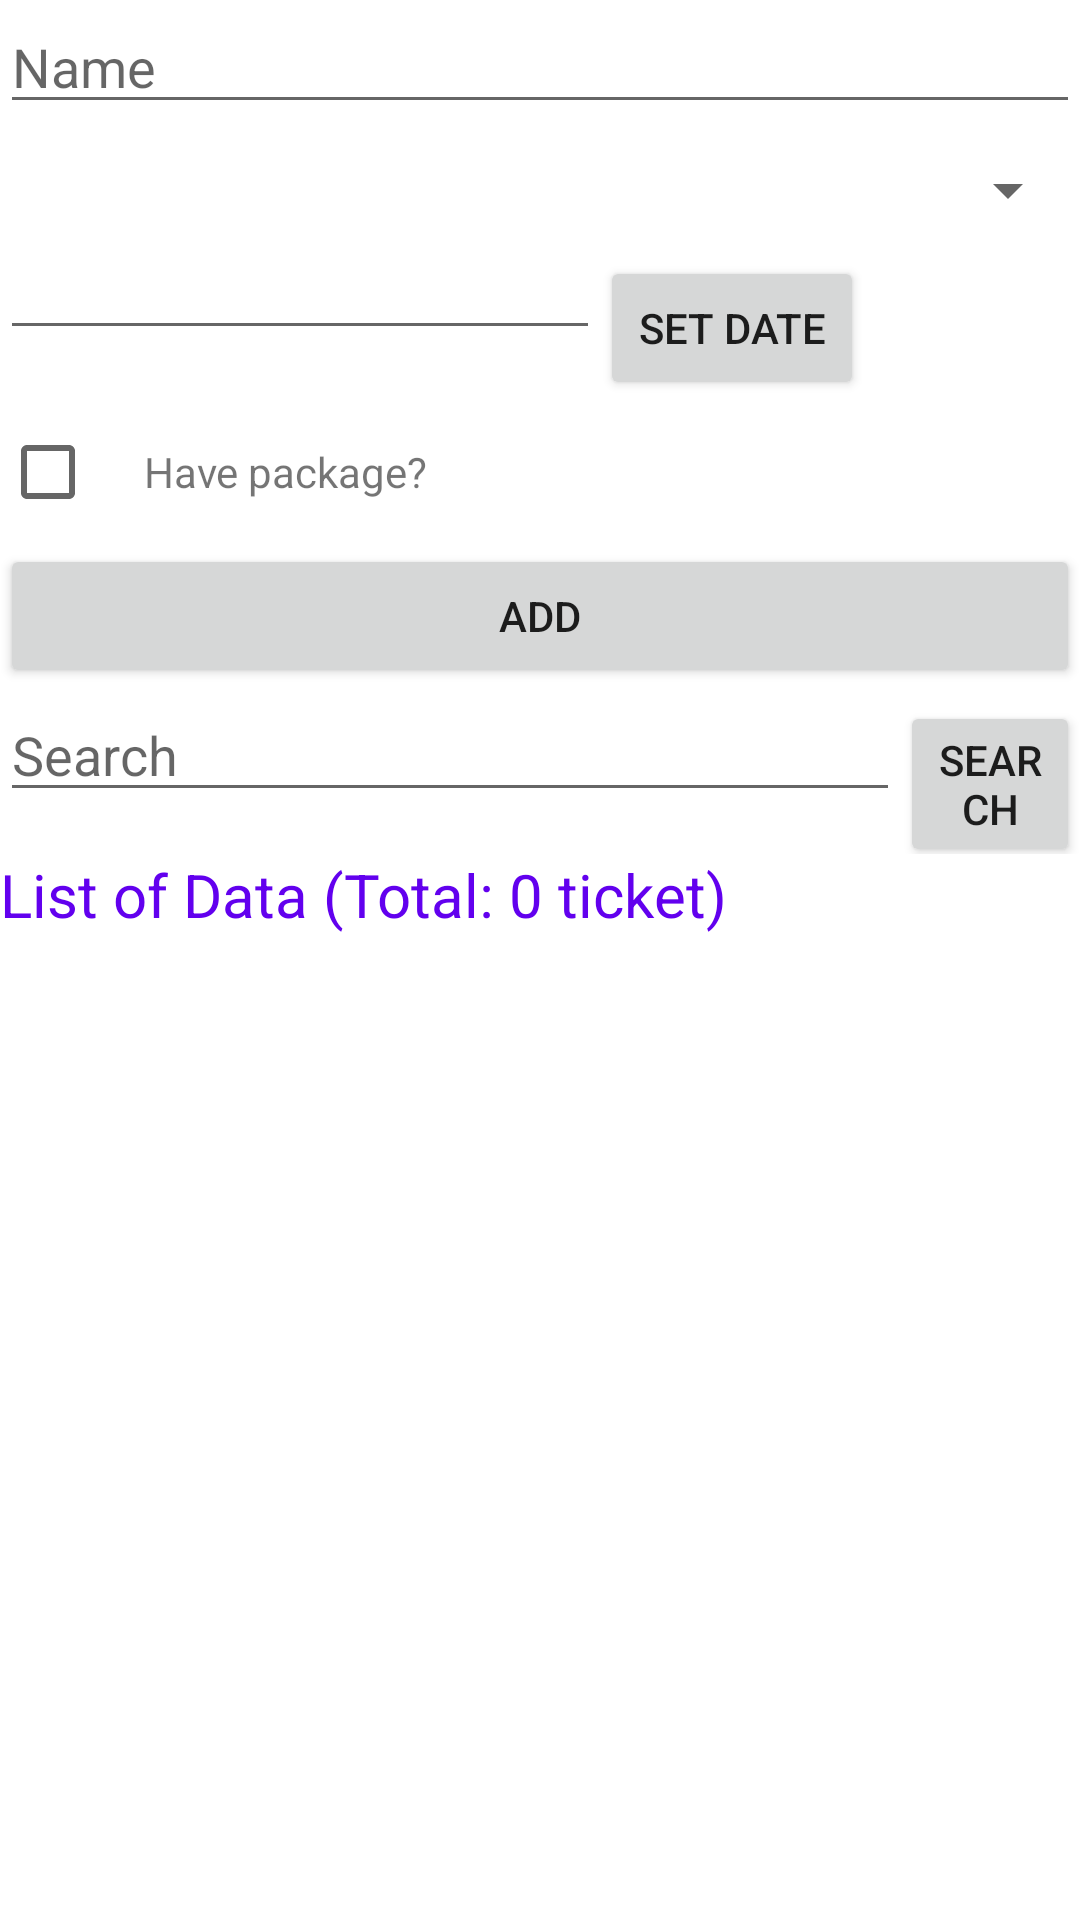

Produce the Android XML layout that renders to this screen, including the resource entries it uses.
<!-- AndroidManifest.xml: application theme Theme.LeHuyHoang_Ktra2_Bai2 -->
<!-- res/layout/activity_main.xml -->
<?xml version="1.0" encoding="utf-8"?>
<LinearLayout android:orientation="vertical"
    android:layout_marginLeft="20dp"
    android:layout_marginRight="20dp"
    android:layout_width="match_parent"
    android:layout_height="match_parent"
    xmlns:android="http://schemas.android.com/apk/res/android">

    <EditText
        android:id="@+id/name"
        android:hint="Name"
        android:layout_width="match_parent"
        android:layout_height="wrap_content"/>
    <Spinner
        android:id="@+id/start_location"
        android:layout_marginTop="10dp"
        android:layout_width="match_parent"
        android:layout_height="wrap_content"/>
    <LinearLayout
        android:orientation="horizontal"
        android:layout_width="match_parent"
        android:layout_height="wrap_content">
        <EditText
            android:id="@+id/start_date"
            android:layout_width="200dp"
            android:layout_height="wrap_content"/>
        <Button
            android:id="@+id/datepicker"
            android:text="Set date"
            android:layout_marginTop="10dp"
            android:layout_width="wrap_content"
            android:layout_height="wrap_content"/>
    </LinearLayout>
    <LinearLayout
        android:orientation="horizontal"
        android:layout_width="match_parent"
        android:layout_height="wrap_content">
        <CheckBox
            android:id="@+id/pack"
            android:layout_width="wrap_content"
            android:layout_height="wrap_content"/>
        <TextView
            android:text="Have package?"
            android:layout_width="wrap_content"
            android:layout_height="wrap_content"/>
    </LinearLayout>

    
    
    
    
    
    
    
    
    
    
    
    
    
    

    

    <Button
        android:id="@+id/add_btn"
        android:text="ADD"
        android:layout_width="match_parent"
        android:layout_height="wrap_content"/>
    <LinearLayout
        android:orientation="horizontal"
        android:layout_width="match_parent"
        android:layout_height="wrap_content">
        <EditText
            android:id="@+id/search_text"
            android:hint="Search"
            android:layout_width="300dp"
            android:layout_height="wrap_content"/>
        <Button
            android:id="@+id/search_btn"
            android:text="Search"
            android:layout_width="wrap_content"
            android:layout_height="wrap_content"/>
    </LinearLayout>
    <TextView
        android:id="@+id/total"
        android:text="List of Data (Total: 0 ticket)"
        android:textSize="20dp"
        android:textColor="@color/purple_500"
        android:layout_width="match_parent"
        android:layout_height="wrap_content"/>
    <androidx.recyclerview.widget.RecyclerView
        android:layout_marginTop="10dp"
        android:id="@+id/recy"
        android:layout_width="match_parent"
        android:layout_height="wrap_content"/>
</LinearLayout>
<!-- resources referenced by this layout -->
<resources>
  <style name="Theme.LeHuyHoang_Ktra2_Bai2" parent="Theme.MaterialComponents.DayNight.DarkActionBar">
          
          <item name="colorPrimary">@color/purple_500</item>
          <item name="colorPrimaryVariant">@color/purple_700</item>
          <item name="colorOnPrimary">@color/white</item>
          
          <item name="colorSecondary">@color/teal_200</item>
          <item name="colorSecondaryVariant">@color/teal_700</item>
          <item name="colorOnSecondary">@color/black</item>
          
          <item name="android:statusBarColor" tools:targetApi="l">?attr/colorPrimaryVariant</item>
          
      </style>
  <!-- not gathered from this repository: default colours our renderer supplied (Android Studio template values) -->
  <color name="purple_500">#FF6200EE</color>
  <color name="purple_700">#FF3700B3</color>
  <color name="teal_200">#FF03DAC5</color>
  <color name="teal_700">#FF018786</color>
  <color name="black">#FF000000</color>
  <color name="white">#FFFFFFFF</color>
</resources>
